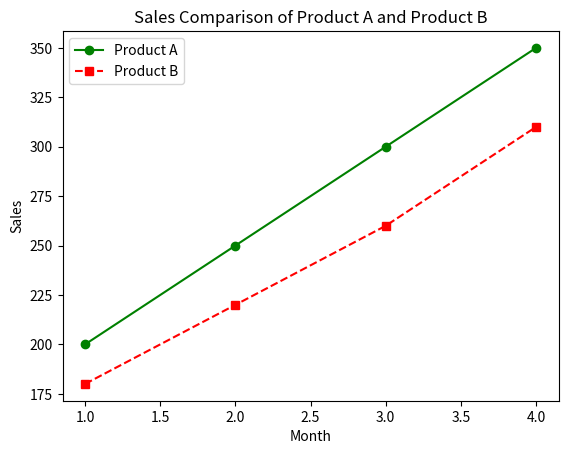
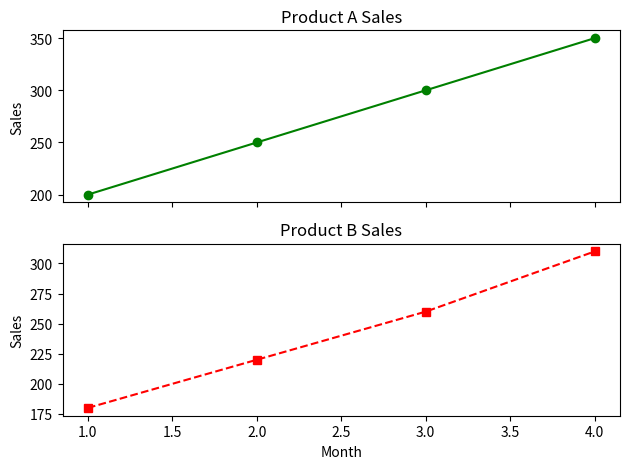

Source code (Python) for these figures, in order:
import matplotlib.pyplot as plt
months = [1, 2, 3, 4]
product_a = [200, 250, 300, 350]
product_b = [180, 220, 260, 310]
fig, ax = plt.subplots()
ax.plot(
    months,
    product_a,
    color="green",
    linestyle="-",
    marker="o",
    label="Product A"
)
ax.plot(
    months,
    product_b,
    color="red",
    linestyle="--",
    marker="s",
    label="Product B"
)
ax.set_xlabel("Month")
ax.set_ylabel("Sales")
ax.set_title("Sales Comparison of Product A and Product B")
ax.legend()
plt.show()


# =========================================================
# Part 2: Subplots with Shared X-Axis
# =========================================================

fig, ax = plt.subplots(2, 1, sharex=True)
ax[0].plot(
    months,
    product_a,
    color="green",
    linestyle="-",
    marker="o"
)
ax[0].set_ylabel("Sales")
ax[0].set_title("Product A Sales")
ax[1].plot(
    months,
    product_b,
    color="red",
    linestyle="--",
    marker="s"
)
ax[1].set_xlabel("Month")
ax[1].set_ylabel("Sales")
ax[1].set_title("Product B Sales")
plt.tight_layout()
plt.show()
